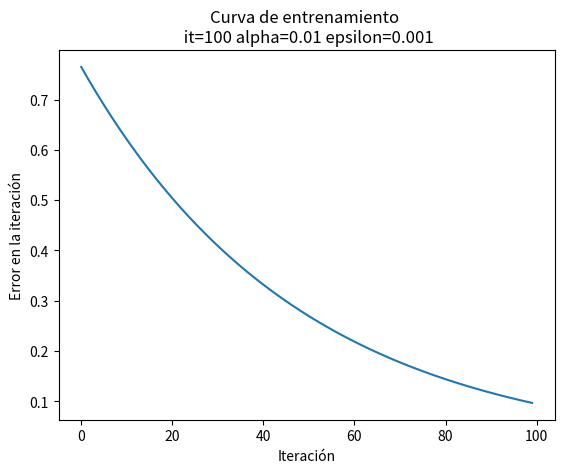

Recreate this plot in Python. (Note: this script raises an exception after producing the figure.)
import numpy as np
from random import gauss, random
import matplotlib.pyplot as plt 

w0 = 0.6294111443016626 #random()
w1 = 0.8049650781942079 #random()
w2 = 0.8577551469796346 #random()


def f(x1,x2):
  return (w1*x1+w2*x2+w0)

def descendiente_gradiente(iteraciones,alpha,epsilon,num):
	X_=[]
	Y_=[]

	for x in range(1000):
		x1=gauss(0,1)
		x2=gauss(0,1)
		X_.append([1,x1,x2])
		Y_.append(f(x1,x2))

	X = np.array(X_)
	dimensions = np.shape(X)
	m = dimensions[0]
	Y = np.array(Y_)
	W = np.array([1,1,1])

	error_iteracion=[]
	for it in range(iteraciones):
		P = np.matmul(X,W)
		Xt = X.transpose()
		MSE = np.matmul(Xt,(P-Y))*(2/m)
		error_iteracion.append(max(abs(MSE)))
		W = W - (MSE*alpha)
		if max(abs(MSE))<epsilon:
			break

	SSres = 0
	SStot = 0 
	average = sum(Y)/len(Y)
	for predicted, real in zip(P,Y):
	    SSres += (real - predicted)**2
	    SStot += (real - average)**2
	coeff = 1-(SSres/SStot)

	plt.plot(list(range(0,len(error_iteracion))), error_iteracion) 
	plt.xlabel('Iteración') 
	plt.ylabel('Error en la iteración') 
	plt.title("Curva de entrenamiento \n it={} alpha={} epsilon={}".format(iteraciones,alpha,epsilon))
	plt.savefig("plots/plot_{}.jpg".format(num), dpi=300)
	plt.clf()

	return(coeff)

print("W0",w0,"W1",w1,"W2",w2)
print(descendiente_gradiente(100,0.01,0.001,1))

w0 = 7890
w1 = 1456
w2 = 6786

print("W0",w0,"W1",w1,"W2",w2)
print(descendiente_gradiente(1000,0.01,0.0001,2))

w0 = 14578
w1 = 58962
w2 = 95653

print("W0",w0,"W1",w1,"W2",w2)
print(descendiente_gradiente(1000,0.01,0.0001,3))